Run: headless pygame with SDL's dummy video driver; simulated clock (each Clock.tick advances the game by its frame time, no real sleeping); random seed 0; keys injected as events and as key.get_pressed() state; no mouse input.
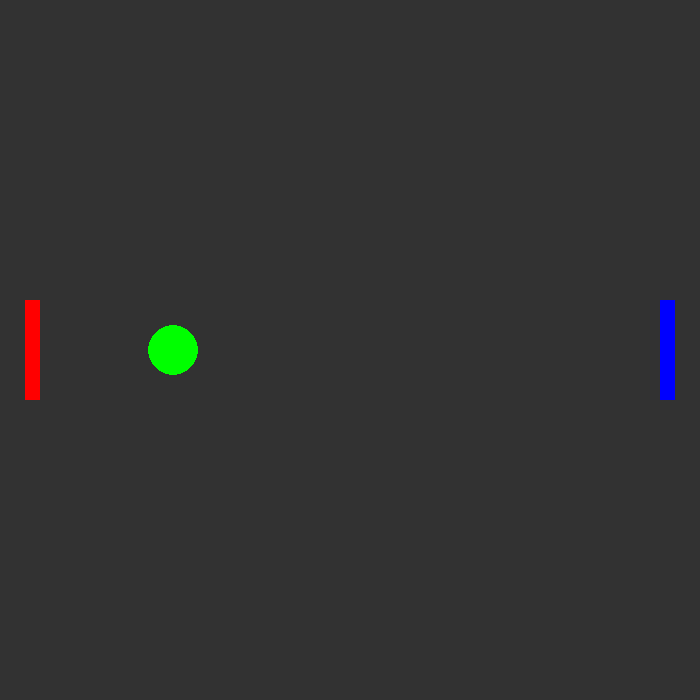
Frame 1 of 4 · flips 1–60 · no input
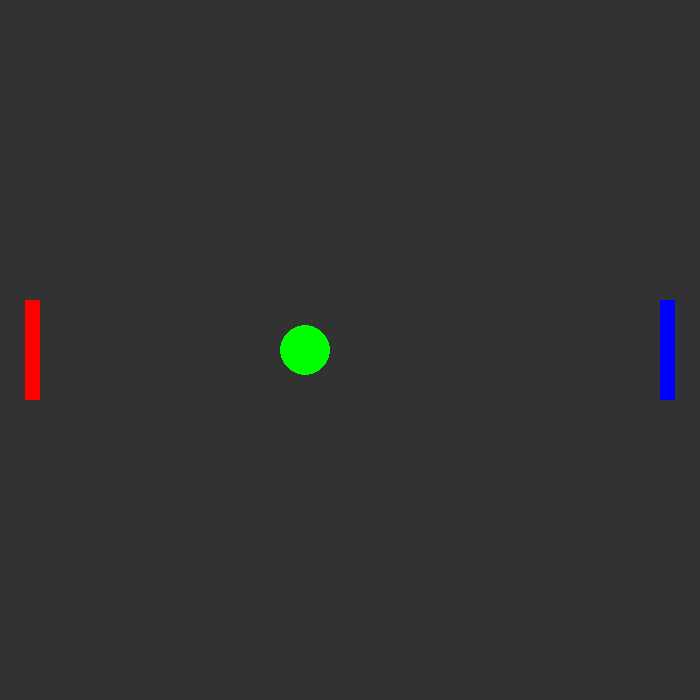
Frame 2 of 4 · flips 61–180 · tapped SPACE, RETURN · held RIGHT (→), D
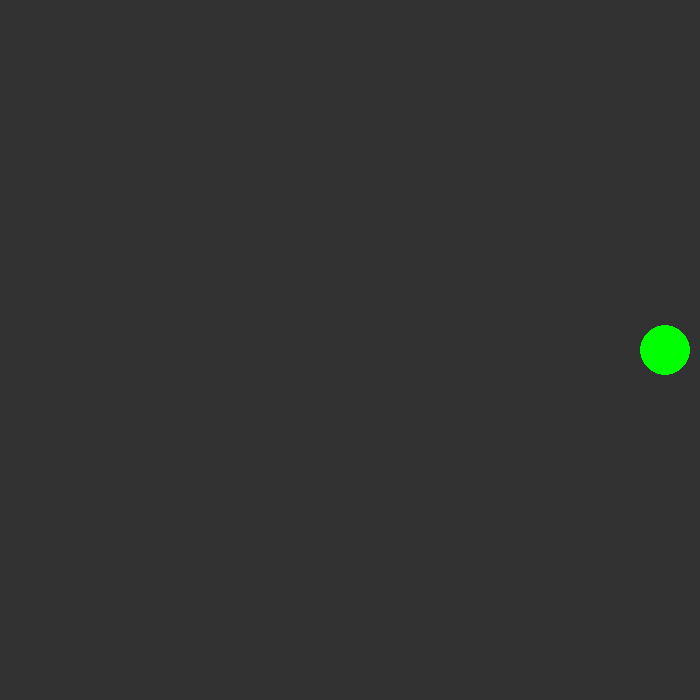
Frame 3 of 4 · flips 181–300 · held DOWN (↓), S
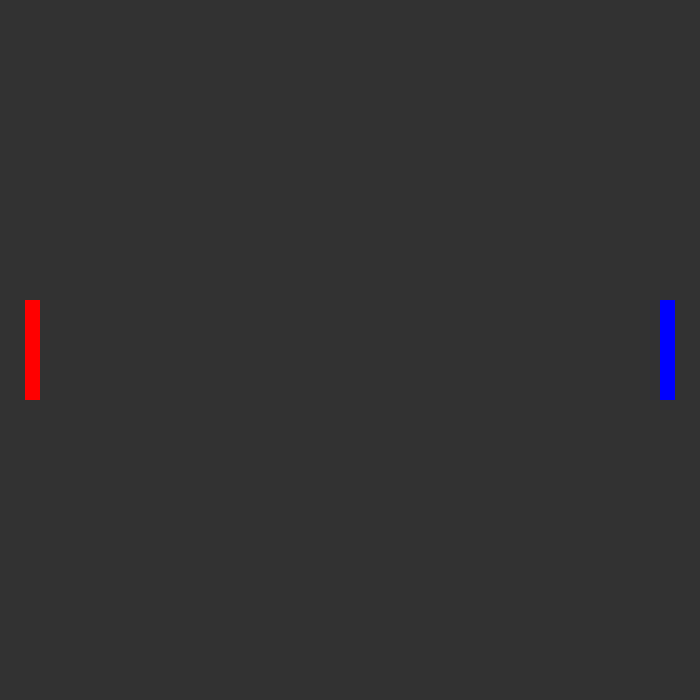
Frame 4 of 4 · flips 301–420 · held LEFT (←), A, UP (↑), W

The pygame program that drew these frames:

import pygame as pg

pg.init()

width = 700
height = 700

screen = pg.display.set_mode((width, height))
clock = pg.time.Clock()

# Ball Variables
bx = 350
by = 350
br = 25
bcolor = (0, 255, 0)
speed_x = -3
speed_y = 0

# Paddle Left
pad_left_x = 25
pad_left_y = 300
pad_width = 15
pad_height = 100
pl_color = (255, 0, 0)

# Paddle Right
pad_right_x = width - 40
pad_right_y = 300
pr_color = (0, 0, 255)

while True:
    screen.fill((50, 50, 50))
    for event in pg.event.get():
        if event.type == pg.QUIT:
            pg.quit()
            exit()

    key = pg.key.get_pressed()
    if key[pg.K_UP]:
        pad_right_y -= 5
    if key[pg.K_DOWN]:
        pad_right_y += 5
    if key[pg.K_w]:
        pad_left_y -= 5
    if key[pg.K_s]:
        pad_left_y += 5

    # Draw Ball
    pg.draw.circle(screen, bcolor, (bx, by), br)
    # Move Ball
    bx += speed_x
    by += speed_y
    # Bounce of Walls
    # if bx+br > width or bx-br < 0:
    #     speed_x *= -1

    # Bounce off left paddle
    if pad_left_x + 10 > bx - br > pad_left_x and pad_left_y < by < pad_left_y + pad_height:
        speed_x *= -1
    # Bounce off right paddle
    if pad_right_x < bx + br < pad_right_x + 10 and pad_right_y < by < pad_right_y + pad_height:
        speed_x *= -1

    if by + br > height or by - br < 0:
        speed_y *= -1

    # Draw left paddle
    pg.draw.rect(screen, pl_color, (pad_left_x, pad_left_y, pad_width, pad_height))

    # Draw right paddle
    pg.draw.rect(screen, pr_color, (pad_right_x, pad_right_y, pad_width, pad_height))

    pg.display.update()
    clock.tick(60)
